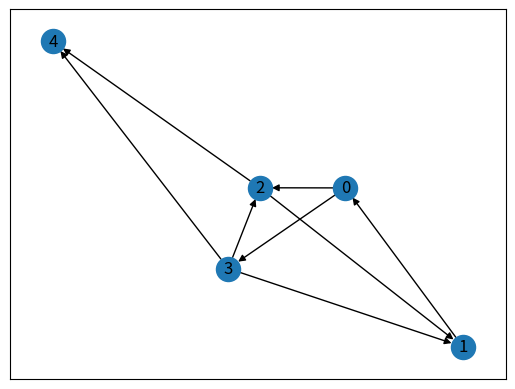
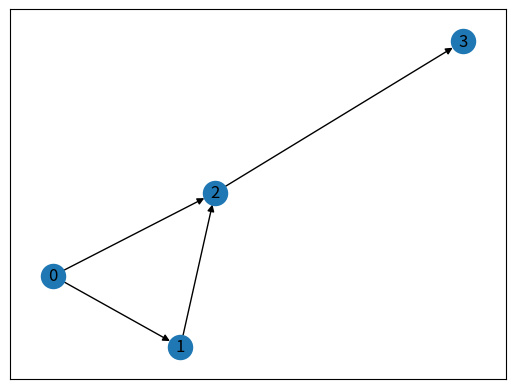

Recreate these plots in Python, in order.

import matplotlib.pyplot as plt
from collections import defaultdict 
import networkx as nx


class Graph: 

    def __init__(self,vertices): 
        self.V= vertices
        self.graph = defaultdict(list)
        self.Time = 0


    def addEdge(self,u,v): 
        self.graph[u].append(v) 
        self.graph[v].append(u) 


    def rmvEdge(self, u, v): 
        for index, key in enumerate(self.graph[u]): 
            if key == v: 
                self.graph[u].pop(index) 
        for index, key in enumerate(self.graph[v]): 
            if key == u: 
                self.graph[v].pop(index) 

    def DFSCount(self, v, visited): 
        count = 1
        visited[v] = True
        for i in self.graph[v]: 
            if visited[i] == False: 
                count = count + self.DFSCount(i, visited)        
        return count 

    def isValidNextEdge(self, u, v): 

        if len(self.graph[u]) == 1: 
            return True
        else:
            visited =[False]*(self.V) 
            count1 = self.DFSCount(u, visited)
            self.rmvEdge(u, v) 
            visited =[False]*(self.V) 
            count2 = self.DFSCount(u, visited) 

            self.addEdge(u,v)
            return False if count1 > count2 else True


    def printEulerUtil(self, u):
        for v in self.graph[u]:
            if self.isValidNextEdge(u, v): 
                print("%d-%d " %(u,v)), 
                self.rmvEdge(u, v) 
                self.printEulerUtil(v) 

    def printEulerTour(self):
        u = 0
        for i in range(self.V): 
            if len(self.graph[i]) %2 != 0 : 
                u = i 
                break
        print ("\n") 
        self.printEulerUtil(u)

####图1####
g1 = nx.DiGraph()
g1.add_edge(0, 1)
g1.add_edge(0, 2)
g1.add_edge(1, 2)
g1.add_edge(2, 3)
plt.figure(1)
pos = nx.spring_layout(g1)
nx.draw_networkx(g1, pos)
# 绘制边的权值
labels = nx.get_edge_attributes(g1, 'weight')
nx.draw_networkx_edge_labels(g1, pos, edge_labels=labels)
# 显示图形
g1 = Graph(4)
g1.addEdge(0, 1)
g1.addEdge(0, 2)
g1.addEdge(1, 2)
g1.addEdge(2, 3)
g1.printEulerTour() 


####图2####
g2 = nx.DiGraph()
g2.add_edge(1, 0)
g2.add_edge(0, 2)
g2.add_edge(2, 1)
g2.add_edge(0, 3)
g2.add_edge(3, 4)
g2.add_edge(3, 2)
g2.add_edge(3, 1)
g2.add_edge(2, 4)
plt.figure(2)
pos = nx.spring_layout(g2)
nx.draw_networkx(g2, pos)
# 绘制边的权值
plt.figure(1)
labels = nx.get_edge_attributes(g2, 'weight')
nx.draw_networkx_edge_labels(g2, pos, edge_labels=labels)
# 显示图形
g2 = Graph (5)
g2.addEdge(1, 0)
g2.addEdge(0, 2)
g2.addEdge(2, 1)
g2.addEdge(0, 3)
g2.addEdge(3, 4)
g2.addEdge(3, 2)
g2.addEdge(3, 1)
g2.addEdge(2, 4)
g2.printEulerTour()

plt.show()
